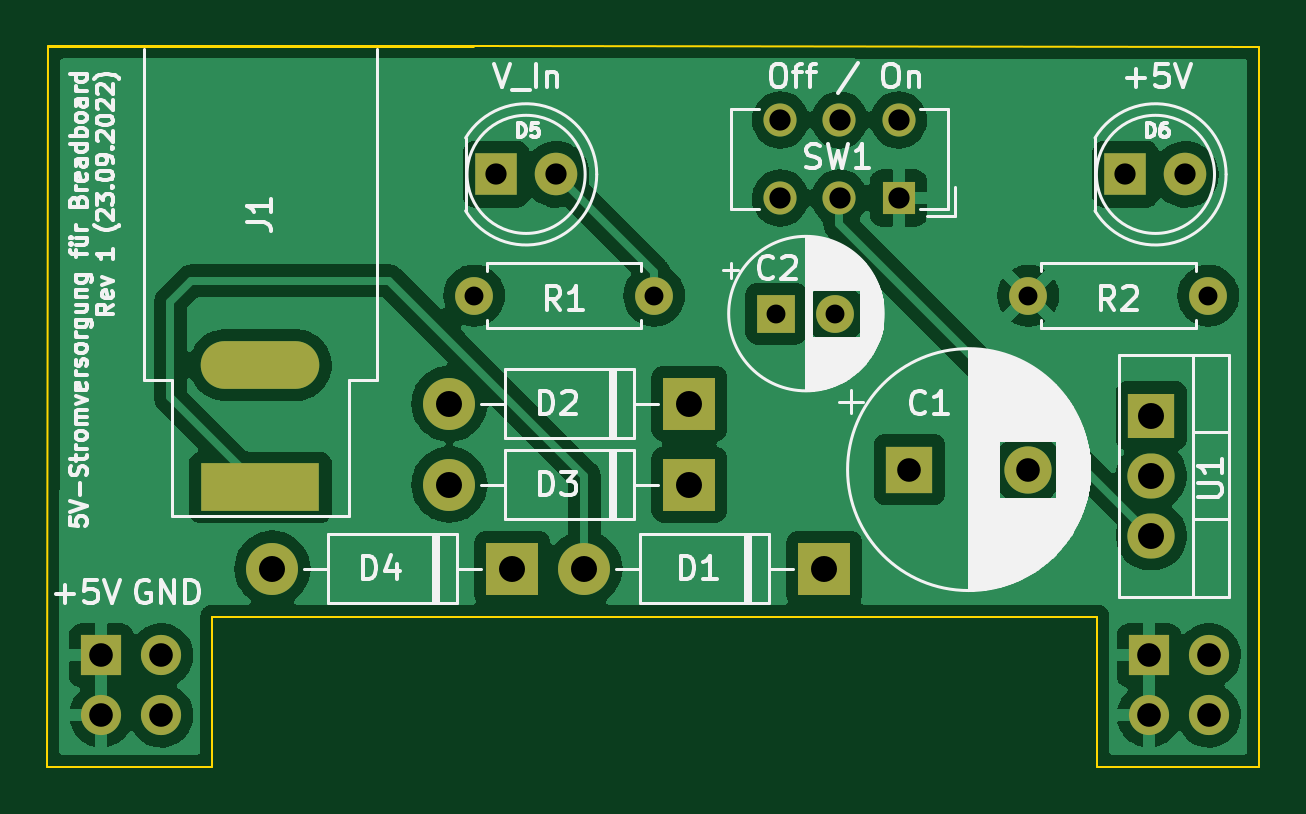
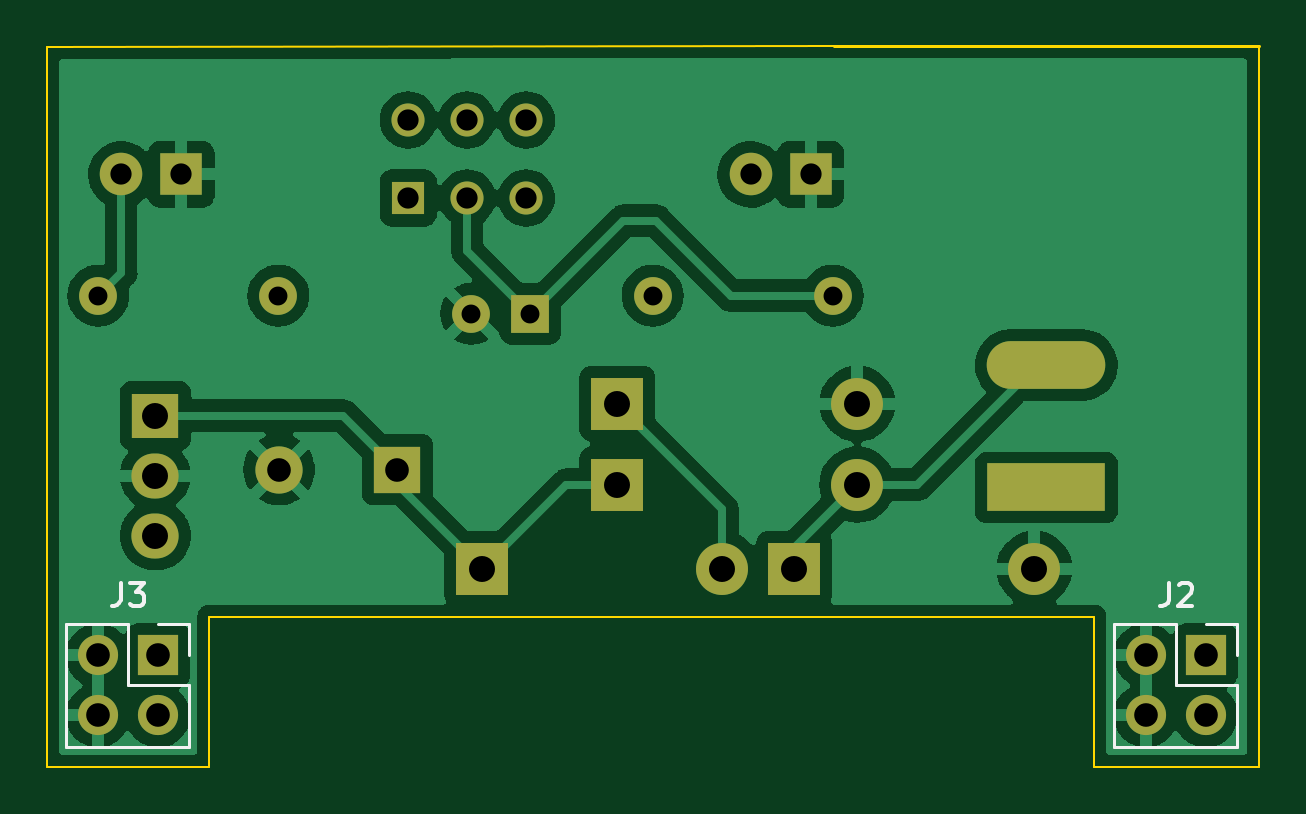
Circuit board: 11 layer files. Board 51.3 x 30.5 mm.
- bottom_copper: Stromversorgung für Breadboard-B_Cu.gbr (77972 bytes)
- bottom_mask: Stromversorgung für Breadboard-B_Mask.gbr (2310 bytes)
- paste: Stromversorgung für Breadboard-B_Paste.gbr (484 bytes)
- bottom_silk: Stromversorgung für Breadboard-B_Silkscreen.gbr (2308 bytes)
- outline: Stromversorgung für Breadboard-Edge_Cuts.gbr (1038 bytes)
- top_copper: Stromversorgung für Breadboard-F_Cu.gbr (75639 bytes)
- top_mask: Stromversorgung für Breadboard-F_Mask.gbr (2310 bytes)
- paste: Stromversorgung für Breadboard-F_Paste.gbr (484 bytes)
- top_silk: Stromversorgung für Breadboard-F_Silkscreen.gbr (47374 bytes)
- drill: Stromversorgung für Breadboard-NPTH.drl (290 bytes)
- drill: Stromversorgung für Breadboard-PTH.drl (1233 bytes)

=== bottom_copper: Stromversorgung für Breadboard-B_Cu.gbr (77972 bytes, source omitted) ===
=== bottom_mask: Stromversorgung für Breadboard-B_Mask.gbr ===
%TF.GenerationSoftware,KiCad,Pcbnew,6.0.5-2.fc35*%
%TF.CreationDate,2022-09-23T18:32:41+02:00*%
%TF.ProjectId,Stromversorgung f_r Breadboard,5374726f-6d76-4657-9273-6f7267756e67,1*%
%TF.SameCoordinates,Original*%
%TF.FileFunction,Soldermask,Bot*%
%TF.FilePolarity,Negative*%
%FSLAX46Y46*%
G04 Gerber Fmt 4.6, Leading zero omitted, Abs format (unit mm)*
G04 Created by KiCad (PCBNEW 6.0.5-2.fc35) date 2022-09-23 18:32:41*
%MOMM*%
%LPD*%
G01*
G04 APERTURE LIST*
%ADD10R,1.800000X1.800000*%
%ADD11C,1.800000*%
%ADD12R,1.400000X1.400000*%
%ADD13C,1.400000*%
%ADD14R,2.200000X2.200000*%
%ADD15O,2.200000X2.200000*%
%ADD16C,1.600000*%
%ADD17O,1.600000X1.600000*%
%ADD18R,2.000000X2.000000*%
%ADD19C,2.000000*%
%ADD20R,2.000000X1.905000*%
%ADD21O,2.000000X1.905000*%
%ADD22R,1.600000X1.600000*%
%ADD23R,5.020000X2.020000*%
%ADD24O,5.020000X2.020000*%
%ADD25R,1.700000X1.700000*%
%ADD26O,1.700000X1.700000*%
G04 APERTURE END LIST*
D10*
%TO.C,D5*%
X133295000Y-68909000D03*
D11*
X135835000Y-68909000D03*
%TD*%
D12*
%TO.C,SW1*%
X150332000Y-69909000D03*
D13*
X147832000Y-69909000D03*
X145332000Y-69909000D03*
X150332000Y-66609000D03*
X147832000Y-66609000D03*
X145332000Y-66609000D03*
%TD*%
D14*
%TO.C,D2*%
X141478000Y-78613000D03*
D15*
X131318000Y-78613000D03*
%TD*%
D16*
%TO.C,R1*%
X132368000Y-74041000D03*
D17*
X139988000Y-74041000D03*
%TD*%
D18*
%TO.C,C1*%
X150794323Y-81407000D03*
D19*
X155794323Y-81407000D03*
%TD*%
D20*
%TO.C,U1*%
X161036000Y-79121000D03*
D21*
X161036000Y-81661000D03*
X161036000Y-84201000D03*
%TD*%
D14*
%TO.C,D3*%
X141478000Y-82042000D03*
D15*
X131318000Y-82042000D03*
%TD*%
D14*
%TO.C,D1*%
X147193000Y-85598000D03*
D15*
X137033000Y-85598000D03*
%TD*%
D14*
%TO.C,D4*%
X133985000Y-85598000D03*
D15*
X123825000Y-85598000D03*
%TD*%
D16*
%TO.C,R2*%
X155829000Y-74041000D03*
D17*
X163449000Y-74041000D03*
%TD*%
D22*
%TO.C,C2*%
X145161000Y-74803000D03*
D16*
X147661000Y-74803000D03*
%TD*%
D10*
%TO.C,D6*%
X159938000Y-68909000D03*
D11*
X162478000Y-68909000D03*
%TD*%
D23*
%TO.C,J1*%
X123317000Y-82163000D03*
D24*
X123317000Y-76983000D03*
%TD*%
D25*
%TO.C,J3*%
X160931000Y-89276000D03*
D26*
X160931000Y-91816000D03*
X163471000Y-89276000D03*
X163471000Y-91816000D03*
%TD*%
D25*
%TO.C,J2*%
X116581000Y-89276000D03*
D26*
X116581000Y-91816000D03*
X119121000Y-89276000D03*
X119121000Y-91816000D03*
%TD*%
M02*

=== paste: Stromversorgung für Breadboard-B_Paste.gbr ===
%TF.GenerationSoftware,KiCad,Pcbnew,6.0.5-2.fc35*%
%TF.CreationDate,2022-09-23T18:32:41+02:00*%
%TF.ProjectId,Stromversorgung f_r Breadboard,5374726f-6d76-4657-9273-6f7267756e67,1*%
%TF.SameCoordinates,Original*%
%TF.FileFunction,Paste,Bot*%
%TF.FilePolarity,Positive*%
%FSLAX46Y46*%
G04 Gerber Fmt 4.6, Leading zero omitted, Abs format (unit mm)*
G04 Created by KiCad (PCBNEW 6.0.5-2.fc35) date 2022-09-23 18:32:41*
%MOMM*%
%LPD*%
G01*
G04 APERTURE LIST*
G04 APERTURE END LIST*
M02*

=== bottom_silk: Stromversorgung für Breadboard-B_Silkscreen.gbr ===
%TF.GenerationSoftware,KiCad,Pcbnew,6.0.5-2.fc35*%
%TF.CreationDate,2022-09-23T18:32:41+02:00*%
%TF.ProjectId,Stromversorgung f_r Breadboard,5374726f-6d76-4657-9273-6f7267756e67,1*%
%TF.SameCoordinates,Original*%
%TF.FileFunction,Legend,Bot*%
%TF.FilePolarity,Positive*%
%FSLAX46Y46*%
G04 Gerber Fmt 4.6, Leading zero omitted, Abs format (unit mm)*
G04 Created by KiCad (PCBNEW 6.0.5-2.fc35) date 2022-09-23 18:32:41*
%MOMM*%
%LPD*%
G01*
G04 APERTURE LIST*
%ADD10C,0.150000*%
%ADD11C,0.120000*%
G04 APERTURE END LIST*
D10*
%TO.C,J3*%
X162512333Y-86193380D02*
X162512333Y-86907666D01*
X162559952Y-87050523D01*
X162655190Y-87145761D01*
X162798047Y-87193380D01*
X162893285Y-87193380D01*
X162131380Y-86193380D02*
X161512333Y-86193380D01*
X161845666Y-86574333D01*
X161702809Y-86574333D01*
X161607571Y-86621952D01*
X161559952Y-86669571D01*
X161512333Y-86764809D01*
X161512333Y-87002904D01*
X161559952Y-87098142D01*
X161607571Y-87145761D01*
X161702809Y-87193380D01*
X161988523Y-87193380D01*
X162083761Y-87145761D01*
X162131380Y-87098142D01*
%TO.C,J2*%
X118133533Y-86193380D02*
X118133533Y-86907666D01*
X118181152Y-87050523D01*
X118276390Y-87145761D01*
X118419247Y-87193380D01*
X118514485Y-87193380D01*
X117704961Y-86288619D02*
X117657342Y-86241000D01*
X117562104Y-86193380D01*
X117324009Y-86193380D01*
X117228771Y-86241000D01*
X117181152Y-86288619D01*
X117133533Y-86383857D01*
X117133533Y-86479095D01*
X117181152Y-86621952D01*
X117752580Y-87193380D01*
X117133533Y-87193380D01*
D11*
%TO.C,J3*%
X164801000Y-87946000D02*
X164801000Y-93146000D01*
X162201000Y-87946000D02*
X164801000Y-87946000D01*
X162201000Y-87946000D02*
X162201000Y-90546000D01*
X160931000Y-87946000D02*
X159601000Y-87946000D01*
X159601000Y-93146000D02*
X164801000Y-93146000D01*
X159601000Y-90546000D02*
X159601000Y-93146000D01*
X159601000Y-87946000D02*
X159601000Y-89276000D01*
X162201000Y-90546000D02*
X159601000Y-90546000D01*
%TO.C,J2*%
X115251000Y-93146000D02*
X120451000Y-93146000D01*
X120451000Y-87946000D02*
X120451000Y-93146000D01*
X117851000Y-87946000D02*
X120451000Y-87946000D01*
X117851000Y-90546000D02*
X115251000Y-90546000D01*
X115251000Y-87946000D02*
X115251000Y-89276000D01*
X115251000Y-90546000D02*
X115251000Y-93146000D01*
X117851000Y-87946000D02*
X117851000Y-90546000D01*
X116581000Y-87946000D02*
X115251000Y-87946000D01*
%TD*%
M02*

=== outline: Stromversorgung für Breadboard-Edge_Cuts.gbr ===
%TF.GenerationSoftware,KiCad,Pcbnew,6.0.5-2.fc35*%
%TF.CreationDate,2022-09-23T18:32:41+02:00*%
%TF.ProjectId,Stromversorgung f_r Breadboard,5374726f-6d76-4657-9273-6f7267756e67,1*%
%TF.SameCoordinates,Original*%
%TF.FileFunction,Profile,NP*%
%FSLAX46Y46*%
G04 Gerber Fmt 4.6, Leading zero omitted, Abs format (unit mm)*
G04 Created by KiCad (PCBNEW 6.0.5-2.fc35) date 2022-09-23 18:32:41*
%MOMM*%
%LPD*%
G01*
G04 APERTURE LIST*
%TA.AperFunction,Profile*%
%ADD10C,0.100000*%
%TD*%
%TA.AperFunction,Profile*%
%ADD11C,0.120000*%
%TD*%
G04 APERTURE END LIST*
D10*
X114300000Y-93980000D02*
X121285000Y-93980000D01*
X165608000Y-93980000D02*
X158750000Y-93980000D01*
X165608000Y-63500000D02*
X165608000Y-93980000D01*
X114317000Y-63493000D02*
X114300000Y-93980000D01*
X121285000Y-93980000D02*
X121285000Y-87630000D01*
X121285000Y-87630000D02*
X158750000Y-87630000D01*
X158750000Y-93980000D02*
X158750000Y-87630000D01*
X132317000Y-63493000D02*
X165608000Y-63500000D01*
D11*
%TO.C,J1*%
X132317000Y-63493000D02*
X114317000Y-63493000D01*
%TD*%
M02*

=== top_copper: Stromversorgung für Breadboard-F_Cu.gbr (75639 bytes, source omitted) ===
=== top_mask: Stromversorgung für Breadboard-F_Mask.gbr ===
%TF.GenerationSoftware,KiCad,Pcbnew,6.0.5-2.fc35*%
%TF.CreationDate,2022-09-23T18:32:41+02:00*%
%TF.ProjectId,Stromversorgung f_r Breadboard,5374726f-6d76-4657-9273-6f7267756e67,1*%
%TF.SameCoordinates,Original*%
%TF.FileFunction,Soldermask,Top*%
%TF.FilePolarity,Negative*%
%FSLAX46Y46*%
G04 Gerber Fmt 4.6, Leading zero omitted, Abs format (unit mm)*
G04 Created by KiCad (PCBNEW 6.0.5-2.fc35) date 2022-09-23 18:32:41*
%MOMM*%
%LPD*%
G01*
G04 APERTURE LIST*
%ADD10R,1.800000X1.800000*%
%ADD11C,1.800000*%
%ADD12R,1.400000X1.400000*%
%ADD13C,1.400000*%
%ADD14R,2.200000X2.200000*%
%ADD15O,2.200000X2.200000*%
%ADD16C,1.600000*%
%ADD17O,1.600000X1.600000*%
%ADD18R,2.000000X2.000000*%
%ADD19C,2.000000*%
%ADD20R,2.000000X1.905000*%
%ADD21O,2.000000X1.905000*%
%ADD22R,1.600000X1.600000*%
%ADD23R,5.020000X2.020000*%
%ADD24O,5.020000X2.020000*%
%ADD25R,1.700000X1.700000*%
%ADD26O,1.700000X1.700000*%
G04 APERTURE END LIST*
D10*
%TO.C,D5*%
X133295000Y-68909000D03*
D11*
X135835000Y-68909000D03*
%TD*%
D12*
%TO.C,SW1*%
X150332000Y-69909000D03*
D13*
X147832000Y-69909000D03*
X145332000Y-69909000D03*
X150332000Y-66609000D03*
X147832000Y-66609000D03*
X145332000Y-66609000D03*
%TD*%
D14*
%TO.C,D2*%
X141478000Y-78613000D03*
D15*
X131318000Y-78613000D03*
%TD*%
D16*
%TO.C,R1*%
X132368000Y-74041000D03*
D17*
X139988000Y-74041000D03*
%TD*%
D18*
%TO.C,C1*%
X150794323Y-81407000D03*
D19*
X155794323Y-81407000D03*
%TD*%
D20*
%TO.C,U1*%
X161036000Y-79121000D03*
D21*
X161036000Y-81661000D03*
X161036000Y-84201000D03*
%TD*%
D14*
%TO.C,D3*%
X141478000Y-82042000D03*
D15*
X131318000Y-82042000D03*
%TD*%
D14*
%TO.C,D1*%
X147193000Y-85598000D03*
D15*
X137033000Y-85598000D03*
%TD*%
D14*
%TO.C,D4*%
X133985000Y-85598000D03*
D15*
X123825000Y-85598000D03*
%TD*%
D16*
%TO.C,R2*%
X155829000Y-74041000D03*
D17*
X163449000Y-74041000D03*
%TD*%
D22*
%TO.C,C2*%
X145161000Y-74803000D03*
D16*
X147661000Y-74803000D03*
%TD*%
D10*
%TO.C,D6*%
X159938000Y-68909000D03*
D11*
X162478000Y-68909000D03*
%TD*%
D23*
%TO.C,J1*%
X123317000Y-82163000D03*
D24*
X123317000Y-76983000D03*
%TD*%
D25*
%TO.C,J3*%
X160931000Y-89276000D03*
D26*
X160931000Y-91816000D03*
X163471000Y-89276000D03*
X163471000Y-91816000D03*
%TD*%
D25*
%TO.C,J2*%
X116581000Y-89276000D03*
D26*
X116581000Y-91816000D03*
X119121000Y-89276000D03*
X119121000Y-91816000D03*
%TD*%
M02*

=== paste: Stromversorgung für Breadboard-F_Paste.gbr ===
%TF.GenerationSoftware,KiCad,Pcbnew,6.0.5-2.fc35*%
%TF.CreationDate,2022-09-23T18:32:41+02:00*%
%TF.ProjectId,Stromversorgung f_r Breadboard,5374726f-6d76-4657-9273-6f7267756e67,1*%
%TF.SameCoordinates,Original*%
%TF.FileFunction,Paste,Top*%
%TF.FilePolarity,Positive*%
%FSLAX46Y46*%
G04 Gerber Fmt 4.6, Leading zero omitted, Abs format (unit mm)*
G04 Created by KiCad (PCBNEW 6.0.5-2.fc35) date 2022-09-23 18:32:41*
%MOMM*%
%LPD*%
G01*
G04 APERTURE LIST*
G04 APERTURE END LIST*
M02*

=== top_silk: Stromversorgung für Breadboard-F_Silkscreen.gbr (47374 bytes, source omitted) ===
=== drill: Stromversorgung für Breadboard-NPTH.drl ===
M48
; DRILL file {KiCad 6.0.5-2.fc35} date Fri 23 Sep 2022 06:20:58 PM CEST
; FORMAT={-:-/ absolute / inch / decimal}
; #@! TF.CreationDate,2022-09-23T18:20:58+02:00
; #@! TF.GenerationSoftware,Kicad,Pcbnew,6.0.5-2.fc35
; #@! TF.FileFunction,NonPlated,1,2,NPTH
FMAT,2
INCH
%
G90
G05
T0
M30

=== drill: Stromversorgung für Breadboard-PTH.drl ===
M48
; DRILL file {KiCad 6.0.5-2.fc35} date Fri 23 Sep 2022 06:20:58 PM CEST
; FORMAT={-:-/ absolute / inch / decimal}
; #@! TF.CreationDate,2022-09-23T18:20:58+02:00
; #@! TF.GenerationSoftware,Kicad,Pcbnew,6.0.5-2.fc35
; #@! TF.FileFunction,Plated,1,2,PTH
FMAT,2
INCH
; #@! TA.AperFunction,Plated,PTH,ComponentDrill
T1C0.0315
; #@! TA.AperFunction,Plated,PTH,ComponentDrill
T2C0.0354
; #@! TA.AperFunction,Plated,PTH,ComponentDrill
T3C0.0394
; #@! TA.AperFunction,Plated,PTH,ComponentDrill
T4C0.0402
; #@! TA.AperFunction,Plated,PTH,ComponentDrill
T5C0.0433
%
G90
G05
T1
X5.2113Y-2.915
X5.5113Y-2.915
X5.715Y-2.945
X5.8134Y-2.945
X6.135Y-2.915
X6.435Y-2.915
T2
X5.2478Y-2.713
X5.3478Y-2.713
X5.7217Y-2.6224
X5.7217Y-2.7523
X5.8202Y-2.6224
X5.8202Y-2.7523
X5.9186Y-2.6224
X5.9186Y-2.7523
X6.2968Y-2.713
X6.3968Y-2.713
T3
X4.5898Y-3.5148
X4.5898Y-3.6148
X4.6898Y-3.5148
X4.6898Y-3.6148
X5.9368Y-3.205
X6.1336Y-3.205
X6.3359Y-3.5148
X6.3359Y-3.6148
X6.4359Y-3.5148
X6.4359Y-3.6148
T5
X4.875Y-3.37
X5.17Y-3.095
X5.17Y-3.23
X5.275Y-3.37
X5.395Y-3.37
X5.57Y-3.095
X5.57Y-3.23
X5.795Y-3.37
X6.34Y-3.115
X6.34Y-3.215
X6.34Y-3.315
T4
G00X4.9141Y-3.0308
M15
G01X4.7959Y-3.0308
M16
G05
G00X4.9141Y-3.2348
M15
G01X4.7959Y-3.2348
M16
G05
T0
M30

